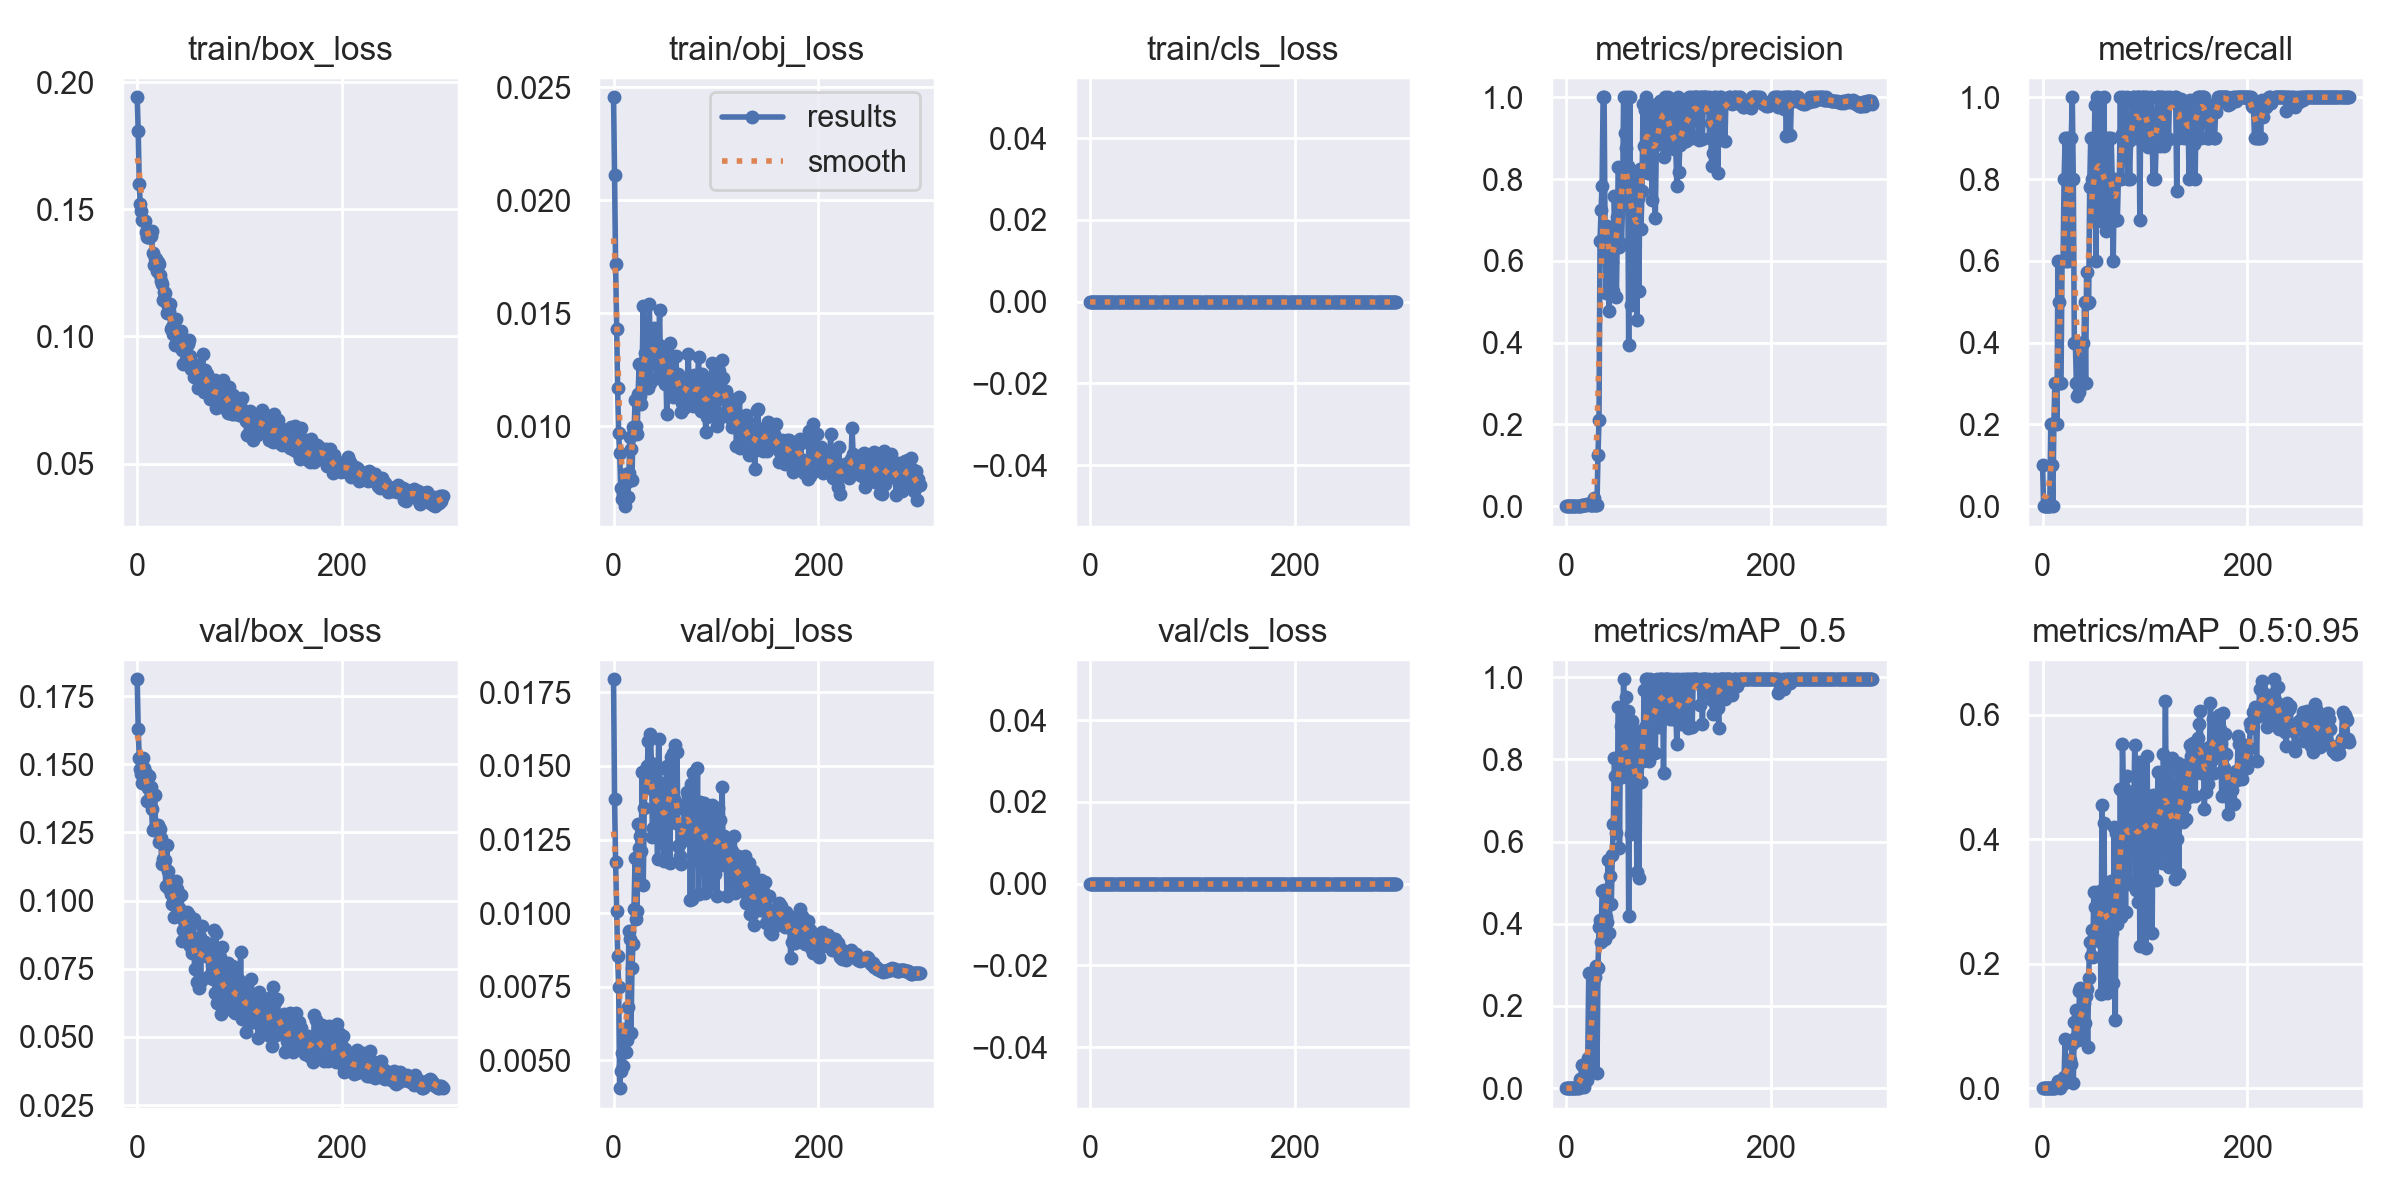

The file beside this chart, header and first rows:
epoch, train/box_loss, train/obj_loss, train/cls_loss, metrics/precision, metrics/recall, metrics/mAP_0.5, metrics/mAP_0.5:0.95, val/box_loss, val/obj_loss, val/cls_loss, x/lr0, x/lr1, x/lr2
0, 0.194, 0.02457, 0, 0.0003333, 0.1, 0.0002502, 5.0043e-05, 0.1812, 0.01795, 0, 0.0928, 0.0008, 0.0008
1, 0.1808, 0.02111, 0, 0, 0, 0, 0, 0.1629, 0.01387, 0, 0.08469, 0.001694, 0.001694
2, 0.1599, 0.01719, 0, 0, 0, 0, 0, 0.1523, 0.01175, 0, 0.07658, 0.002583, 0.002583
3, 0.1519, 0.01431, 0, 0, 0, 0, 0, 0.1483, 0.01005, 0, 0.06846, 0.003465, 0.003465
4, 0.1492, 0.01168, 0, 0, 0, 0, 0, 0.1464, 0.008543, 0, 0.06034, 0.004342, 0.004342
5, 0.1459, 0.009683, 0, 0, 0, 0, 0, 0.143, 0.007472, 0, 0.05221, 0.005213, 0.005213
6, 0.1458, 0.008809, 0, 0, 0, 0, 0, 0.1522, 0.004046, 0, 0.04408, 0.006077, 0.006077
7, 0.1455, 0.007277, 0, 0, 0, 0, 0, 0.1485, 0.004646, 0, 0.03594, 0.006936, 0.006936
8, 0.1454, 0.006787, 0, 0.0006667, 0.2, 0.0004098, 4.0984e-05, 0.143, 0.005245, 0, 0.02779, 0.007789, 0.007789
9, 0.1411, 0.006983, 0, 0.0003333, 0.1, 0.0002616, 2.6162e-05, 0.1469, 0.004808, 0, 0.01964, 0.008636, 0.008636
10, 0.1392, 0.006999, 0, 0, 0, 0, 0, 0.1363, 0.006046, 0, 0.01148, 0.009477, 0.009477
11, 0.139, 0.006461, 0, 0.0006667, 0.2, 0.0007823, 0.0001252, 0.1412, 0.005994, 0, 0.009637, 0.009637, 0.009637
12, 0.1393, 0.007889, 0, 0.001, 0.3, 0.001521, 0.000295, 0.1456, 0.005284, 0, 0.009637, 0.009637, 0.009637
13, 0.1394, 0.007525, 0, 0.001384, 0.3, 0.02271, 0.004599, 0.1416, 0.005678, 0, 0.009604, 0.009604, 0.009604
14, 0.1413, 0.006845, 0, 0.001011, 0.2, 0.01797, 0.00252, 0.1336, 0.006819, 0, 0.009571, 0.009571, 0.009571
15, 0.133, 0.007932, 0, 0.002403, 0.6, 0.05657, 0.01108, 0.1259, 0.009379, 0, 0.009538, 0.009538, 0.009538
16, 0.1279, 0.009512, 0, 0.001867, 0.5, 0.01462, 0.00211, 0.1263, 0.009113, 0, 0.009505, 0.009505, 0.009505
17, 0.131, 0.008972, 0, 0.001927, 0.3, 0.002676, 0.0003302, 0.1387, 0.005912, 0, 0.009472, 0.009472, 0.009472
18, 0.1303, 0.007604, 0, 0.001722, 0.3, 0.05506, 0.009191, 0.1278, 0.008125, 0, 0.009439, 0.009439, 0.009439
19, 0.1258, 0.009978, 0, 0.003202, 0.6, 0.02716, 0.006662, 0.1269, 0.008939, 0, 0.009406, 0.009406, 0.009406
20, 0.1294, 0.009657, 0, 0.005168, 0.6, 0.02055, 0.007421, 0.1275, 0.01014, 0, 0.009373, 0.009373, 0.009373
21, 0.1283, 0.01115, 0, 0.004408, 0.8, 0.07257, 0.01768, 0.1213, 0.01186, 0, 0.00934, 0.00934, 0.00934
22, 0.1242, 0.01002, 0, 0.00413, 0.9, 0.2795, 0.07828, 0.1264, 0.009807, 0, 0.009307, 0.009307, 0.009307
23, 0.122, 0.009672, 0, 0.002007, 0.6, 0.06328, 0.01389, 0.1229, 0.01009, 0, 0.009274, 0.009274, 0.009274
24, 0.1206, 0.01141, 0, 0.003, 0.9, 0.04871, 0.01857, 0.1135, 0.01303, 0, 0.009241, 0.009241, 0.009241
25, 0.1144, 0.01277, 0, 0.002, 0.6, 0.08284, 0.01174, 0.1152, 0.01221, 0, 0.009208, 0.009208, 0.009208
26, 0.1176, 0.01134, 0, 0.003, 0.9, 0.2558, 0.03791, 0.1133, 0.01261, 0, 0.009175, 0.009175, 0.009175
27, 0.1172, 0.01099, 0, 0.02068, 0.9, 0.273, 0.04469, 0.1149, 0.0121, 0, 0.009142, 0.009142, 0.009142
28, 0.1137, 0.01277, 0, 0.003, 0.9, 0.2714, 0.03964, 0.1052, 0.01481, 0, 0.009109, 0.009109, 0.009109
29, 0.1091, 0.01531, 0, 0.003333, 1, 0.2974, 0.07075, 0.1204, 0.01094, 0, 0.009076, 0.009076, 0.009076
30, 0.1118, 0.01232, 0, 0.002667, 0.8, 0.03607, 0.007783, 0.111, 0.01358, 0, 0.009043, 0.009043, 0.009043
31, 0.11, 0.01324, 0, 0.1244, 0.4, 0.2931, 0.1068, 0.1042, 0.01482, 0, 0.00901, 0.00901, 0.00901
32, 0.1126, 0.01301, 0, 0.2115, 0.4, 0.3917, 0.08106, 0.1054, 0.01443, 0, 0.008977, 0.008977, 0.008977
33, 0.1029, 0.01342, 0, 0.649, 0.3, 0.4093, 0.1252, 0.1023, 0.01499, 0, 0.008944, 0.008944, 0.008944
34, 0.1037, 0.01168, 0, 0.7244, 0.2692, 0.3556, 0.0801, 0.09878, 0.01585, 0, 0.008911, 0.008911, 0.008911
35, 0.1009, 0.01541, 0, 0.7841, 0.4, 0.479, 0.07722, 0.1027, 0.01425, 0, 0.008878, 0.008878, 0.008878
36, 0.1061, 0.0119, 0, 1, 0.2789, 0.4802, 0.1564, 0.09395, 0.0161, 0, 0.008845, 0.008845, 0.008845
37, 0.09678, 0.01418, 0, 1, 0.371, 0.4811, 0.1611, 0.09989, 0.01511, 0, 0.008812, 0.008812, 0.008812
38, 0.107, 0.01357, 0, 0.6374, 0.4, 0.364, 0.08209, 0.1071, 0.01258, 0, 0.008779, 0.008779, 0.008779
39, 0.09873, 0.01286, 0, 0.5213, 0.4, 0.4165, 0.1088, 0.1043, 0.0129, 0, 0.008746, 0.008746, 0.008746
40, 0.1019, 0.01434, 0, 0.6861, 0.3, 0.4046, 0.1371, 0.09509, 0.01496, 0, 0.008713, 0.008713, 0.008713
41, 0.09622, 0.01351, 0, 0.6131, 0.5, 0.555, 0.104, 0.09727, 0.01345, 0, 0.00868, 0.00868, 0.00868
42, 0.1004, 0.01214, 0, 0.4769, 0.3, 0.3766, 0.1482, 0.09615, 0.01366, 0, 0.008647, 0.008647, 0.008647
43, 0.1022, 0.01299, 0, 0.6555, 0.5731, 0.5165, 0.1598, 0.1021, 0.01183, 0, 0.008614, 0.008614, 0.008614
44, 0.09454, 0.01361, 0, 0.623, 0.4963, 0.4483, 0.06617, 0.08511, 0.01593, 0, 0.008581, 0.008581, 0.008581
45, 0.08935, 0.01514, 0, 0.5973, 0.5, 0.5684, 0.177, 0.08925, 0.01494, 0, 0.008548, 0.008548, 0.008548
46, 0.09855, 0.01226, 0, 0.5268, 0.7804, 0.6421, 0.2355, 0.09237, 0.01315, 0, 0.008515, 0.008515, 0.008515
47, 0.09393, 0.01262, 0, 0.7582, 0.9, 0.8043, 0.2122, 0.09475, 0.01239, 0, 0.008482, 0.008482, 0.008482
48, 0.09582, 0.01328, 0, 0.6471, 0.8, 0.7584, 0.2542, 0.08544, 0.01442, 0, 0.008449, 0.008449, 0.008449
49, 0.09073, 0.01303, 0, 0.5121, 0.8, 0.6217, 0.2107, 0.09586, 0.01177, 0, 0.008416, 0.008416, 0.008416
50, 0.09685, 0.01188, 0, 0.7066, 0.7, 0.7589, 0.3152, 0.08684, 0.01392, 0, 0.008383, 0.008383, 0.008383
51, 0.09863, 0.01253, 0, 0.8305, 0.981, 0.9283, 0.2914, 0.09468, 0.01184, 0, 0.00835, 0.00835, 0.00835
52, 0.09245, 0.01054, 0, 0.6345, 0.6, 0.5847, 0.2429, 0.08322, 0.01499, 0, 0.008317, 0.008317, 0.008317
53, 0.08705, 0.01323, 0, 0.733, 1, 0.8825, 0.2392, 0.08696, 0.01364, 0, 0.008284, 0.008284, 0.008284
54, 0.08883, 0.01224, 0, 0.6411, 0.8, 0.7566, 0.2723, 0.08084, 0.01478, 0, 0.008251, 0.008251, 0.008251
55, 0.08401, 0.01369, 0, 0.7389, 0.8, 0.7773, 0.2373, 0.09335, 0.01172, 0, 0.008218, 0.008218, 0.008218
56, 0.08882, 0.01254, 0, 1, 0.9985, 0.995, 0.3167, 0.07507, 0.0153, 0, 0.008185, 0.008185, 0.008185
57, 0.08843, 0.01189, 0, 0.9131, 0.7, 0.8312, 0.1513, 0.08177, 0.01407, 0, 0.008152, 0.008152, 0.008152
58, 0.08891, 0.01129, 0, 0.8762, 0.9, 0.9517, 0.4557, 0.06995, 0.01543, 0, 0.008119, 0.008119, 0.008119
59, 0.07962, 0.01306, 0, 1, 0.6955, 0.8142, 0.2678, 0.07947, 0.01387, 0, 0.008086, 0.008086, 0.008086
... 240 more rows
